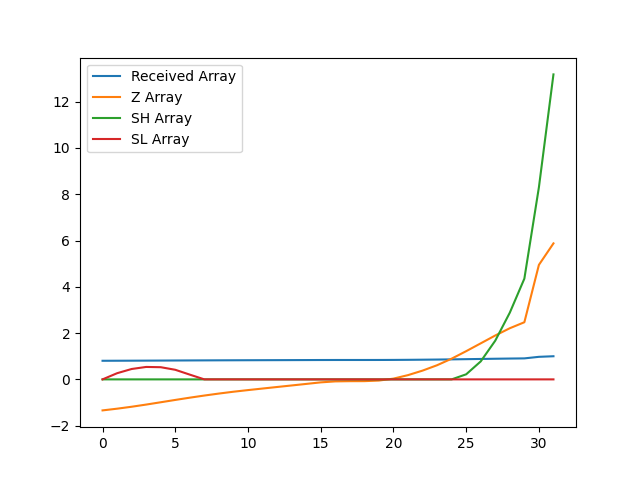

Data behind this chart, as committed beside it:
, index, year, val, Received Array, Z Array, SH Array, SL Array
0, 11522, 1990, 13926, 0.8039, -1.341, 0.0, 0.0
1, 11525, 1991, 13961, 0.8059, -1.266, 0.0, 0.2665
2, 11528, 1992, 14000, 0.8082, -1.182, 0.0, 0.4489
3, 11531, 1993, 14044, 0.8107, -1.089, 0.0, 0.5376
4, 11534, 1994, 14091, 0.8135, -0.9888, 0.0, 0.5264
5, 11537, 1995, 14139, 0.8162, -0.8883, 0.0, 0.4148
6, 11540, 1996, 14185, 0.8188, -0.7903, 0.0, 0.205
7, 11543, 1997, 14228, 0.8213, -0.6984, 0.0, 0.0
8, 11546, 1998, 14268, 0.8237, -0.6126, 0.0, 0.0
9, 11549, 1999, 14306, 0.8258, -0.5334, 0.0, 0.0
10, 11552, 2000, 14339, 0.8277, -0.4628, 0.0, 0.0
11, 11555, 2001, 14370, 0.8296, -0.3958, 0.0, 0.0
12, 11558, 2002, 14402, 0.8314, -0.329, 0.0, 0.0
13, 11561, 2003, 14433, 0.8332, -0.2629, 0.0, 0.0
14, 11564, 2004, 14464, 0.835, -0.1962, 0.0, 0.0
15, 11567, 2005, 14496, 0.8368, -0.1289, 0.0, 0.0
16, 11570, 2006, 14516, 0.838, -0.08696, 0.0, 0.0
17, 11573, 2007, 14520, 0.8382, -0.0777, 0.0, 0.0
18, 11576, 2008, 14521, 0.8383, -0.07601, 0.0, 0.0
19, 11579, 2009, 14533, 0.8389, -0.05066, 0.0, 0.0
20, 11582, 2010, 14572, 0.8412, 0.03275, 0.0, 0.0
21, 11585, 2011, 14643, 0.8453, 0.184, 0.0, 0.0
22, 11588, 2012, 14735, 0.8506, 0.3789, 0.0, 0.0
23, 11591, 2013, 14845, 0.8569, 0.6119, 0.0, 0.0
24, 11594, 2014, 14978, 0.8646, 0.8953, 0.0, 0.0
25, 11597, 2015, 15131, 0.8734, 1.219, 0.2193, 0.0
26, 11600, 2016, 15290, 0.8826, 1.558, 0.7768, 0.0
27, 11603, 2017, 15450, 0.8919, 1.897, 1.674, 0.0
28, 11606, 2018, 15597, 0.9004, 2.211, 2.885, 0.0
29, 11609, 2019, 15719, 0.9074, 2.469, 4.354, 0.0
30, 11612, 2020, 16886, 0.9748, 4.949, 8.303, 0.0
31, 11615, 2021, 17323, 1.0, 5.878, 13.18, 0.0
